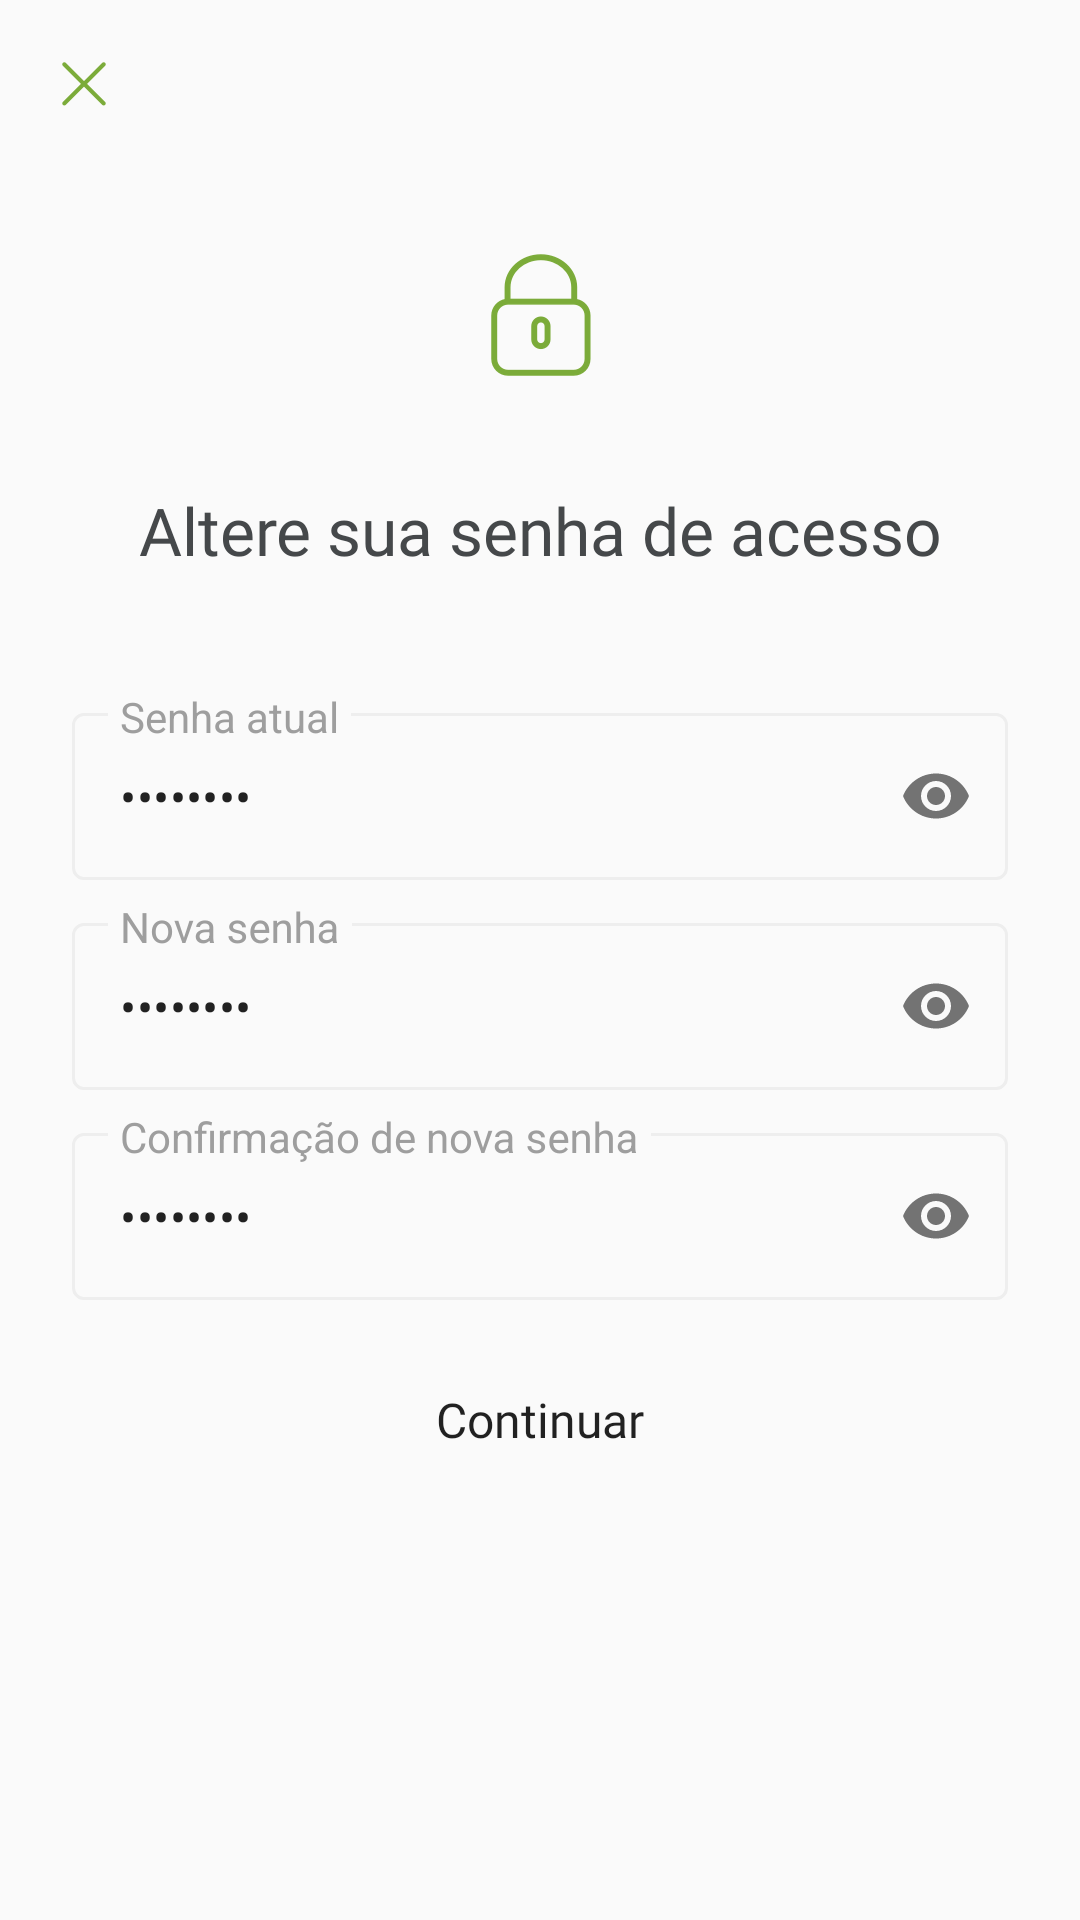

This screen was rendered from an Android layout file. Write that file and the resources it references.
<!-- AndroidManifest.xml: application theme AppTheme -->
<!-- res/layout/fragment_change_password.xml -->
<?xml version="1.0" encoding="utf-8"?>
<layout xmlns:android="http://schemas.android.com/apk/res/android"
    xmlns:app="http://schemas.android.com/apk/res-auto">

    <data>

        <variable
            name="viewModel"
            type="br.com.tln.personalcard.credenciador.ui.changepassword.ChangePasswordViewModel" />

    </data>

    <ScrollView
        android:layout_width="match_parent"
        android:layout_height="match_parent"
        android:background="@color/telenetColorSurface"
        android:fillViewport="true">

        <androidx.constraintlayout.widget.ConstraintLayout
            android:id="@+id/constraint"
            android:layout_width="match_parent"
            android:layout_height="wrap_content"
            android:background="@color/telenetColorSurface">

            <ImageView
                android:id="@+id/changePasswordClose"
                android:layout_width="wrap_content"
                android:layout_height="wrap_content"
                android:onClick="@{() -> viewModel.onCloseClicked()}"
                android:padding="16dp"
                android:src="@drawable/change_password_close"
                app:layout_constraintHorizontal_bias="0"
                app:layout_constraintStart_toStartOf="parent"
                app:layout_constraintTop_toTopOf="parent" />


            <ImageView
                android:id="@+id/initializationCreatePasswordIcon"
                android:layout_width="wrap_content"
                android:layout_height="wrap_content"
                android:layout_marginTop="24dp"
                android:src="@drawable/lock_icon"
                app:layout_constraintEnd_toEndOf="@+id/change_password_end_guideline"
                app:layout_constraintStart_toStartOf="@+id/change_password_start_guideline"
                app:layout_constraintTop_toBottomOf="@+id/changePasswordClose" />

            <TextView
                android:id="@+id/initializationCreatePasswordTitle"
                android:layout_width="0dp"
                android:layout_height="wrap_content"
                android:layout_marginTop="32dp"
                android:fontFamily="@font/font_regular"
                android:gravity="center_horizontal"
                android:text="@string/change_password_title"
                android:textColor="@color/telenetColorOnSurface"
                android:textSize="22sp"
                app:layout_constraintEnd_toEndOf="@+id/change_password_end_guideline"
                app:layout_constraintStart_toStartOf="@+id/change_password_start_guideline"
                app:layout_constraintTop_toBottomOf="@+id/initializationCreatePasswordIcon" />

            <com.google.android.material.textfield.TextInputLayout
                android:id="@+id/change_password_current_password"
                style="@style/AppTheme.TextInputLayout.OutlinedBox.Dense"
                android:layout_width="0dp"
                android:layout_height="wrap_content"
                android:layout_marginTop="40dp"
                android:hint="@string/change_password_current_password"
                app:layout_constraintEnd_toEndOf="@+id/change_password_end_guideline"
                app:layout_constraintStart_toStartOf="@+id/change_password_start_guideline"
                app:layout_constraintTop_toBottomOf="@+id/initializationCreatePasswordTitle"
                app:passwordToggleEnabled="true">

                <com.google.android.material.textfield.TextInputEditText
                    android:id="@+id/change_password_current_password_edit_text"
                    android:layout_width="match_parent"
                    android:layout_height="wrap_content"
                    android:inputType="numberPassword"
                    android:maxLength="8"
                    android:text="@={viewModel.currentPassword}" />

            </com.google.android.material.textfield.TextInputLayout>

            <com.google.android.material.textfield.TextInputLayout
                android:id="@+id/change_password_new_password"
                style="@style/AppTheme.TextInputLayout.OutlinedBox.Dense"
                android:layout_width="0dp"
                android:layout_height="wrap_content"
                android:layout_marginTop="8dp"
                android:hint="@string/change_password_new_password"
                app:layout_constraintEnd_toEndOf="@+id/change_password_end_guideline"
                app:layout_constraintStart_toStartOf="@+id/change_password_start_guideline"
                app:layout_constraintTop_toBottomOf="@+id/change_password_current_password"
                app:passwordToggleEnabled="true">

                <com.google.android.material.textfield.TextInputEditText
                    android:id="@+id/change_password_new_password_edit_text"
                    android:layout_width="match_parent"
                    android:layout_height="wrap_content"
                    android:inputType="numberPassword"
                    android:maxLength="8"
                    android:text="@={viewModel.newPassword}" />

            </com.google.android.material.textfield.TextInputLayout>

            <com.google.android.material.textfield.TextInputLayout
                android:id="@+id/change_password_new_password_confirmation"
                style="@style/AppTheme.TextInputLayout.OutlinedBox.Dense"
                android:layout_width="0dp"
                android:layout_height="wrap_content"
                android:layout_marginTop="8dp"
                android:hint="@string/change_password_new_password_conmfirmation"
                app:layout_constraintEnd_toEndOf="@+id/change_password_end_guideline"
                app:layout_constraintStart_toStartOf="@+id/change_password_start_guideline"
                app:layout_constraintTop_toBottomOf="@+id/change_password_new_password"
                app:passwordToggleEnabled="true">

                <com.google.android.material.textfield.TextInputEditText
                    android:id="@+id/change_password_new_password_confirmation_edit_text"
                    android:layout_width="match_parent"
                    android:layout_height="wrap_content"
                    android:inputType="numberPassword"
                    android:maxLength="8"
                    android:text="@={viewModel.newPasswordConfirmation}" />

            </com.google.android.material.textfield.TextInputLayout>

            <Button
                android:id="@+id/change_password_continue"
                android:layout_width="0dp"
                android:layout_height="wrap_content"
                android:layout_marginTop="16dp"
                android:layout_marginBottom="60dp"
                android:background="@drawable/button_client"
                android:enabled="@{viewModel.valid, default = false}"
                android:fontFamily="@font/font_regular"
                android:onClick="@{() -> viewModel.changePasswordClicked()}"
                android:text="@string/change_password_continue"
                android:textAllCaps="false"
                android:textColor="@color/button_client"
                android:textSize="16sp"
                app:layout_constraintBottom_toBottomOf="parent"
                app:layout_constraintEnd_toEndOf="@+id/change_password_end_guideline"
                app:layout_constraintStart_toStartOf="@+id/change_password_start_guideline"
                app:layout_constraintTop_toBottomOf="@+id/change_password_new_password_confirmation"
                app:layout_constraintVertical_bias="0" />

            <androidx.constraintlayout.widget.Guideline
                android:id="@+id/change_password_start_guideline"
                android:layout_width="wrap_content"
                android:layout_height="wrap_content"
                android:orientation="vertical"
                app:layout_constraintGuide_begin="24dp" />

            <androidx.constraintlayout.widget.Guideline
                android:id="@+id/change_password_end_guideline"
                android:layout_width="wrap_content"
                android:layout_height="wrap_content"
                android:orientation="vertical"
                app:layout_constraintGuide_end="24dp" />

        </androidx.constraintlayout.widget.ConstraintLayout>

    </ScrollView>

</layout>
<!-- resources referenced by this layout -->
<resources>
  <color name="telenetColorOnSurface">#45484a</color>
  <color name="telenetColorSurface">#fafafa</color>
  <string name="change_password_continue">Continuar</string>
  <string name="change_password_current_password">Senha atual</string>
  <string name="change_password_new_password">Nova senha</string>
  <string name="change_password_new_password_conmfirmation">Confirmação de nova senha</string>
  <string name="change_password_title">Altere sua senha de acesso</string>
  <style name="AppTheme" parent="Theme.MaterialComponents.Light.NoActionBar.Bridge">
          <item name="colorPrimary">@color/telenetColorPrimary</item>
          <item name="colorPrimaryDark">@color/telenetColorPrimaryVariant</item>
          <item name="colorSecondary">@color/telenetColorSecondary</item>
          <item name="colorError">@color/telenetColorError</item>
  
  
          
          <item name="toolbarStyle">@style/AppTheme.Toolbar</item>
          <item name="drawerArrowStyle">@style/AppTheme.Drawer</item>
      </style>
  <color name="edit_text_hint_color">#9e9e9e</color>
  <color name="edit_text_focused_outline_color">#eeeeee</color>
  <style name="AppTheme.TextInputLayout.OutlinedBox.Dense.Hint" parent="TextAppearance.Design.Hint">
          <item name="android:textColor">@color/edit_text_hint_color</item>
          <item name="android:textSize">14sp</item>
      </style>
  <style name="AppTheme.TextInputLayout.OutlinedBox.Dense.HelperText" parent="TextAppearance.Design.HelperText" />
  <style name="AppTheme.TextInputLayout.OutlinedBox.Dense.Error" parent="TextAppearance.Design.Error">
          <item name="android:textColor">@color/telenetColorError</item>
      </style>
  <style name="AppTheme.TextInputLayout.OutlinedBox.Dense.Counter" parent="TextAppearance.Design.Counter" />
  <style name="AppTheme.TextInputLayout.OutlinedBox.Dense.Counter.Overflow" parent="TextAppearance.Design.Counter.Overflow" />
  <color name="telenetColorPrimary">#35a61e</color>
  <color name="telenetColorPrimaryVariant">#287f14</color>
  <color name="telenetColorSecondary">#f4f8ef</color>
  <color name="telenetColorError">#ef5350</color>
  <style name="AppTheme.Toolbar" parent="Widget.MaterialComponents.Toolbar">
          <item name="subtitleTextAppearance">@style/AppTheme.Toolbar.Subtitle</item>
          <item name="titleTextAppearance">@style/AppTheme.Toolbar.Title</item>
      </style>
  <style name="AppTheme.Drawer" parent="@style/Widget.AppCompat.DrawerArrowToggle">
          <item name="color">@color/telenetColorOnPrimary</item>
      </style>
  <style name="AppTheme.Toolbar.Subtitle" parent="TextAppearance.Widget.AppCompat.Toolbar.Subtitle">
          <item name="android:fontFamily">@font/font_regular</item>
          <item name="android:textSize">16sp</item>
          <item name="android:textColor">@color/telenetColorOnPrimary</item>
      </style>
  <style name="AppTheme.Toolbar.Title" parent="TextAppearance.Widget.AppCompat.Toolbar.Title">
          <item name="android:fontFamily">@font/font_regular</item>
          <item name="android:textSize">20sp</item>
          <item name="android:textColor">@color/telenetColorOnPrimary</item>
      </style>
  <color name="telenetColorOnPrimary">#ffffff</color>
</resources>
